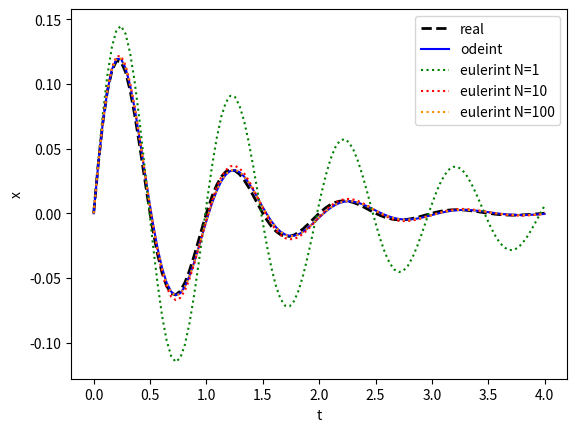

Reproduce this figure in Python.
from matplotlib.pylab import *
from scipy.integrate import odeint
import numpy as np

m = 1  # kg
f = 1.0  # Hz
e = 0.2
w = 2 * np.pi * f
k = m * w**2
c = 2 * e * w * m


def eulerint(zp, z0, t, Nsubdivisiones):
	Nt = len(t)
	Ndim = len(z0)

	z = np.zeros((Nt, Ndim))
	z[0, :] = z0

	for i in range(1, Nt):
		t_anterior = t[i-1]
		dt = (t[i] - t[i-1])/Nsubdivisiones
		z_temp = z[i-1, :].copy()
		for k in range(Nsubdivisiones):
			z_temp += dt*zp(z_temp, t_anterior + k*dt)
		z[i, :] = z_temp
	return z


def zp(z, t):
	zp = np.zeros(2)
	zp[0] = z[1]
	zp[1] = -(c/m) * z[1] - (k/m) * z[0]
	return zp


z0 = np.array([0, 1])
y = c/(2*m)
A = np.sqrt(z0[0]**2 + ((z0[1] + y*z0[0])/w)**2)
t = np.linspace(0, 4., 100)

z_odeint = odeint(zp, z0, t)
z_real = A * np.exp(-y*t) * np.sin(w*t)

z_euler1 = eulerint(zp, z0, t, 1)
z_euler10 = eulerint(zp, z0, t, 10)
z_euler100 = eulerint(zp, z0, t, 100)

figure(1)
plot(t, z_real, "--", color="black", linewidth=2, label="real")
plot(t, z_odeint[:, 0], "b", label="odeint")
plot(t, z_euler1[:, 0], "g:", label="eulerint N=1")
plot(t, z_euler10[:, 0], ":", color="red", label="eulerint N=10")
plot(t, z_euler100[:, 0], ":", color="darkorange", label="eulerint N=100")
xlabel('t')
ylabel('x')
legend()
savefig("Entrega4.png")
